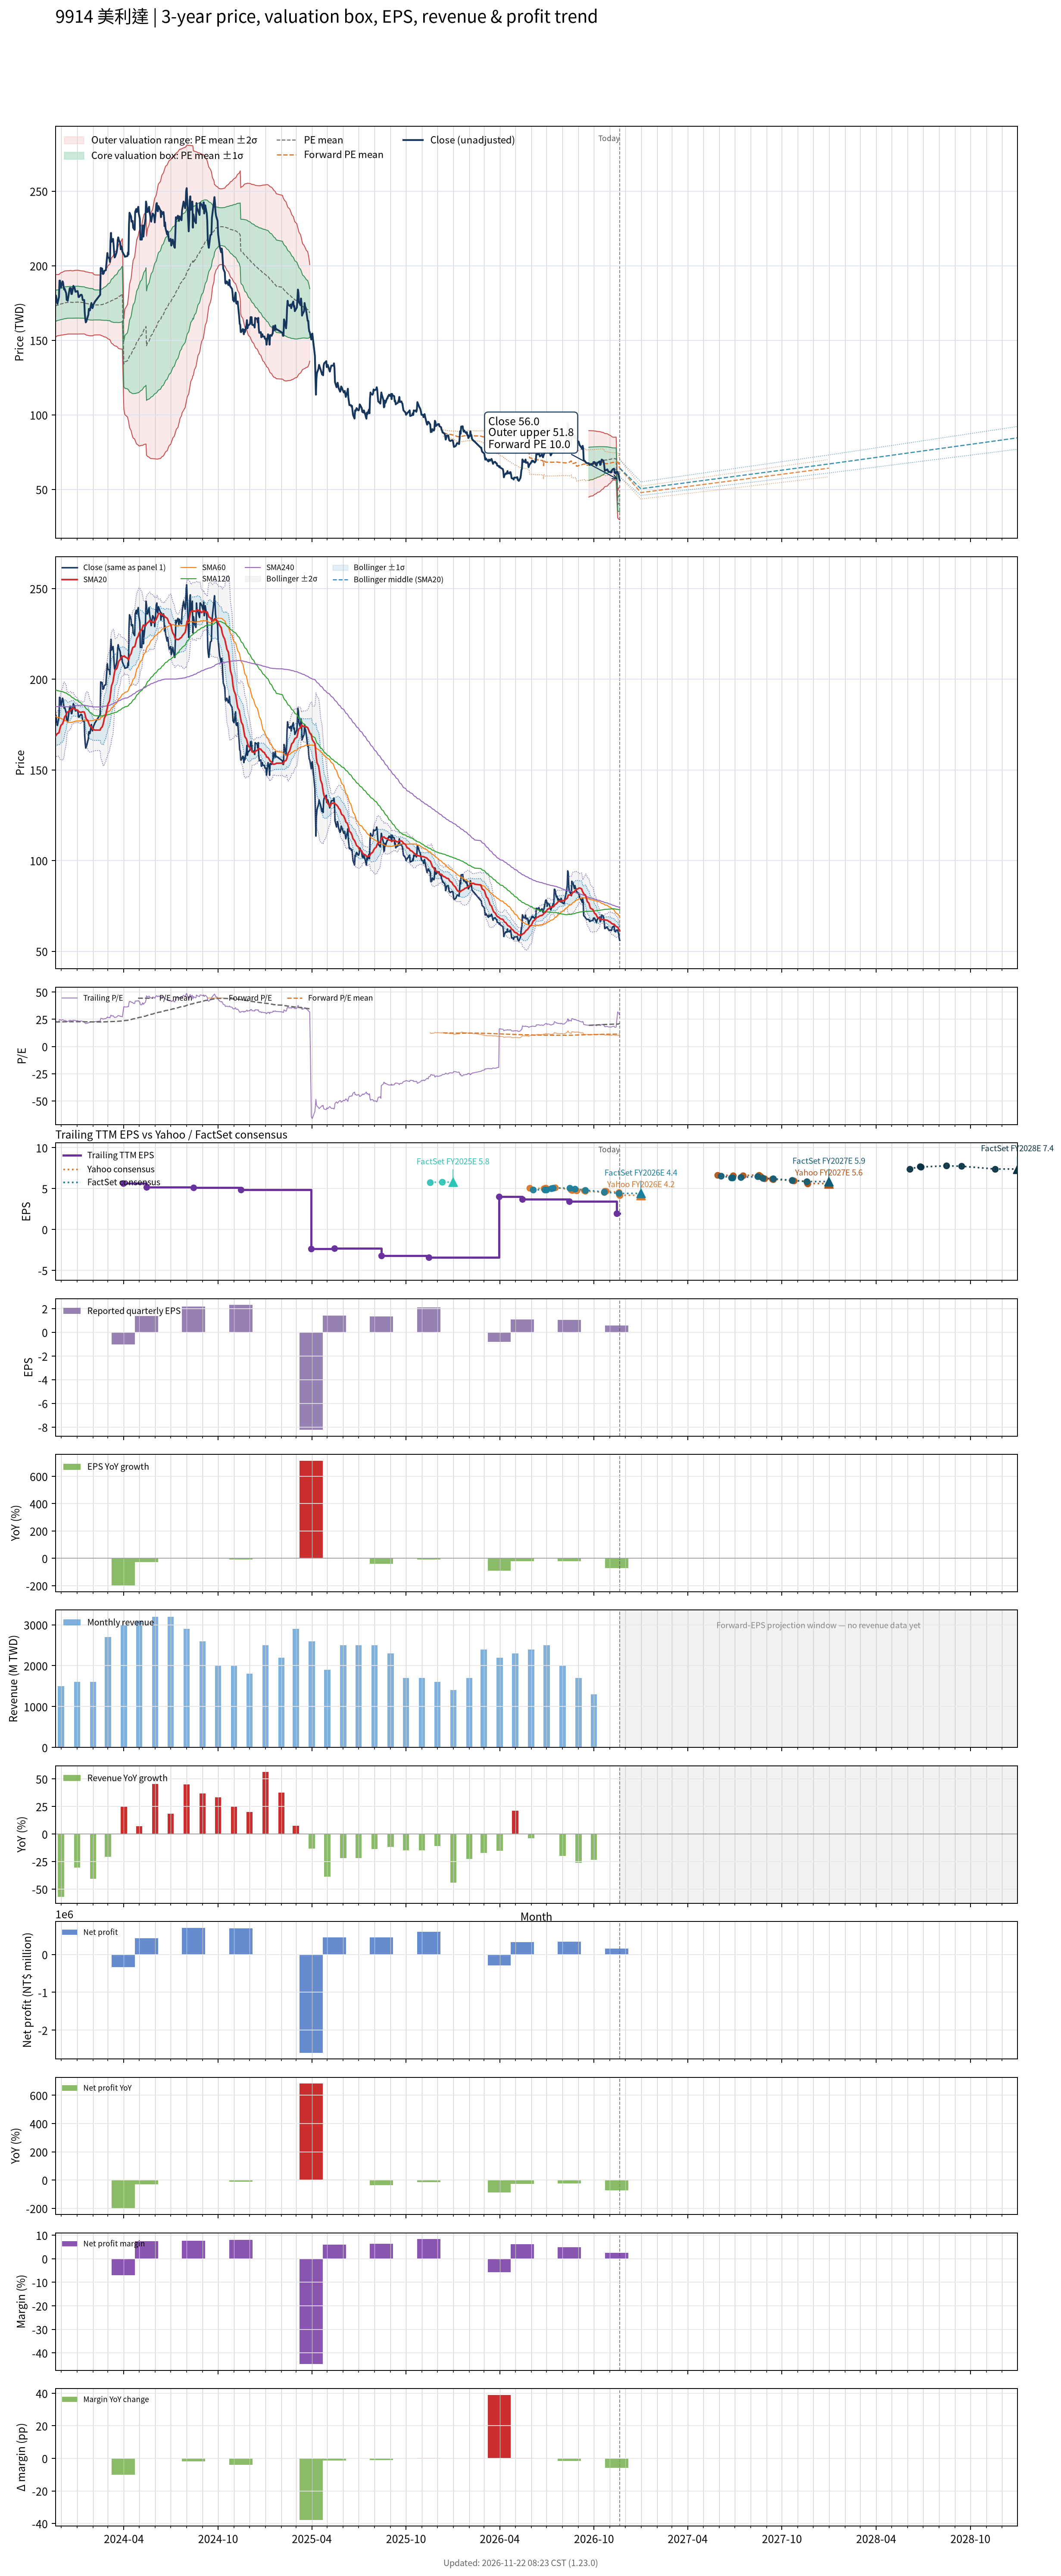

The file beside this chart, header and first rows:
# chart-version: skill-stock-dynamic-val…
date, close, available_date, period_end, eps, ttm_eps, pe, pe_mean, pe_std, price_m2, price_m1, price_mean, price_p1, price_p2, as_of_date, forward_eps, forward_pe, forward_pe_mean, forward_pe_std, forward_price_m2, forward_price_m1, forward_price_mean, forward_price_p1, forward_price_p2
2023-11-20, 177.5, 2023-11-14, 2023-09-30, 2.54, 7.7, 23.05, 22.45, 1.378, 151.7, 162.3, 172.9, 183.5, 194.1, , , , , , , , , , 
2023-11-21, 180, 2023-11-14, 2023-09-30, 2.54, 7.7, 23.38, 22.48, 1.359, 152.2, 162.7, 173.1, 183.6, 194.1, , , , , , , , , , 
2023-11-22, 178, 2023-11-14, 2023-09-30, 2.54, 7.7, 23.12, 22.51, 1.345, 152.6, 163, 173.3, 183.7, 194, , , , , , , , , , 
2023-11-23, 175.5, 2023-11-14, 2023-09-30, 2.54, 7.7, 22.79, 22.52, 1.339, 152.8, 163.1, 173.4, 183.7, 194, , , , , , , , , , 
2023-11-24, 174.5, 2023-11-14, 2023-09-30, 2.54, 7.7, 22.66, 22.53, 1.334, 153, 163.2, 173.5, 183.8, 194, , , , , , , , , , 
2023-11-27, 179, 2023-11-14, 2023-09-30, 2.54, 7.7, 23.25, 22.55, 1.328, 153.2, 163.4, 173.7, 183.9, 194.1, , , , , , , , , , 
2023-11-28, 190, 2023-11-14, 2023-09-30, 2.54, 7.7, 24.68, 22.58, 1.34, 153.2, 163.5, 173.8, 184.2, 194.5, , , , , , , , , , 
2023-11-29, 190, 2023-11-14, 2023-09-30, 2.54, 7.7, 24.68, 22.61, 1.348, 153.3, 163.7, 174.1, 184.4, 194.8, , , , , , , , , , 
2023-11-30, 187.5, 2023-11-14, 2023-09-30, 2.54, 7.7, 24.35, 22.63, 1.356, 153.3, 163.8, 174.2, 184.7, 195.1, , , , , , , , , , 
2023-12-01, 185.5, 2023-11-14, 2023-09-30, 2.54, 7.7, 24.09, 22.65, 1.359, 153.4, 163.9, 174.4, 184.8, 195.3, , , , , , , , , , 
2023-12-04, 189.5, 2023-11-14, 2023-09-30, 2.54, 7.7, 24.61, 22.67, 1.366, 153.5, 164.1, 174.6, 185.1, 195.6, , , , , , , , , , 
2023-12-05, 188.5, 2023-11-14, 2023-09-30, 2.54, 7.7, 24.48, 22.69, 1.375, 153.6, 164.1, 174.7, 185.3, 195.9, , , , , , , , , , 
2023-12-06, 186, 2023-11-14, 2023-09-30, 2.54, 7.7, 24.16, 22.71, 1.378, 153.7, 164.3, 174.9, 185.5, 196.1, , , , , , , , , , 
2023-12-07, 184, 2023-11-14, 2023-09-30, 2.54, 7.7, 23.9, 22.73, 1.38, 153.8, 164.4, 175, 185.6, 196.3, , , , , , , , , , 
2023-12-08, 184.5, 2023-11-14, 2023-09-30, 2.54, 7.7, 23.96, 22.74, 1.384, 153.8, 164.5, 175.1, 185.8, 196.4, , , , , , , , , , 
2023-12-11, 181.5, 2023-11-14, 2023-09-30, 2.54, 7.7, 23.57, 22.76, 1.385, 153.9, 164.6, 175.2, 185.9, 196.5, , , , , , , , , , 
2023-12-12, 177, 2023-11-14, 2023-09-30, 2.54, 7.7, 22.99, 22.76, 1.383, 154, 164.6, 175.3, 185.9, 196.6, , , , , , , , , , 
2023-12-13, 177.5, 2023-11-14, 2023-09-30, 2.54, 7.7, 23.05, 22.77, 1.381, 154.1, 164.7, 175.4, 186, 196.6, , , , , , , , , , 
2023-12-14, 176.5, 2023-11-14, 2023-09-30, 2.54, 7.7, 22.92, 22.78, 1.38, 154.2, 164.8, 175.4, 186, 196.7, , , , , , , , , , 
2023-12-15, 179, 2023-11-14, 2023-09-30, 2.54, 7.7, 23.25, 22.78, 1.378, 154.2, 164.8, 175.4, 186, 196.6, , , , , , , , , , 
2023-12-18, 185, 2023-11-14, 2023-09-30, 2.54, 7.7, 24.03, 22.78, 1.382, 154.2, 164.8, 175.4, 186.1, 196.7, , , , , , , , , , 
2023-12-19, 185, 2023-11-14, 2023-09-30, 2.54, 7.7, 24.03, 22.79, 1.383, 154.2, 164.8, 175.4, 186.1, 196.7, , , , , , , , , , 
2023-12-20, 185, 2023-11-14, 2023-09-30, 2.54, 7.7, 24.03, 22.79, 1.385, 154.1, 164.8, 175.5, 186.1, 196.8, , , , , , , , , , 
2023-12-21, 181, 2023-11-14, 2023-09-30, 2.54, 7.7, 23.51, 22.78, 1.381, 154.2, 164.8, 175.4, 186.1, 196.7, , , , , , , , , , 
2023-12-22, 181, 2023-11-14, 2023-09-30, 2.54, 7.7, 23.51, 22.78, 1.376, 154.2, 164.8, 175.4, 186, 196.6, , , , , , , , , , 
2023-12-25, 186.5, 2023-11-14, 2023-09-30, 2.54, 7.7, 24.22, 22.78, 1.377, 154.2, 164.8, 175.4, 186, 196.6, , , , , , , , , , 
2023-12-26, 185, 2023-11-14, 2023-09-30, 2.54, 7.7, 24.03, 22.78, 1.381, 154.2, 164.8, 175.4, 186.1, 196.7, , , , , , , , , , 
2023-12-27, 185.5, 2023-11-14, 2023-09-30, 2.54, 7.7, 24.09, 22.79, 1.386, 154.2, 164.8, 175.5, 186.2, 196.8, , , , , , , , , , 
2023-12-28, 184, 2023-11-14, 2023-09-30, 2.54, 7.7, 23.9, 22.79, 1.386, 154.2, 164.8, 175.5, 186.2, 196.8, , , , , , , , , , 
2023-12-29, 182.5, 2023-11-14, 2023-09-30, 2.54, 7.7, 23.7, 22.79, 1.386, 154.2, 164.8, 175.5, 186.2, 196.9, , , , , , , , , , 
2024-01-02, 183, 2023-11-14, 2023-09-30, 2.54, 7.7, 23.77, 22.8, 1.389, 154.2, 164.9, 175.6, 186.2, 196.9, , , , , , , , , , 
2024-01-03, 181.5, 2023-11-14, 2023-09-30, 2.54, 7.7, 23.57, 22.8, 1.39, 154.2, 164.9, 175.6, 186.3, 197, , , , , , , , , , 
2024-01-04, 179, 2023-11-14, 2023-09-30, 2.54, 7.7, 23.25, 22.8, 1.387, 154.2, 164.8, 175.5, 186.2, 196.9, , , , , , , , , , 
2024-01-05, 179, 2023-11-14, 2023-09-30, 2.54, 7.7, 23.25, 22.79, 1.381, 154.2, 164.8, 175.5, 186.1, 196.7, , , , , , , , , , 
2024-01-08, 180.5, 2023-11-14, 2023-09-30, 2.54, 7.7, 23.44, 22.78, 1.378, 154.2, 164.8, 175.4, 186, 196.7, , , , , , , , , , 
2024-01-09, 180.5, 2023-11-14, 2023-09-30, 2.54, 7.7, 23.44, 22.78, 1.373, 154.2, 164.8, 175.4, 186, 196.5, , , , , , , , , , 
2024-01-10, 180.5, 2023-11-14, 2023-09-30, 2.54, 7.7, 23.44, 22.78, 1.374, 154.2, 164.8, 175.4, 186, 196.5, , , , , , , , , , 
2024-01-11, 179.5, 2023-11-14, 2023-09-30, 2.54, 7.7, 23.31, 22.78, 1.373, 154.2, 164.8, 175.4, 185.9, 196.5, , , , , , , , , , 
2024-01-12, 177, 2023-11-14, 2023-09-30, 2.54, 7.7, 22.99, 22.77, 1.371, 154.2, 164.8, 175.3, 185.9, 196.5, , , , , , , , , , 
2024-01-15, 177, 2023-11-14, 2023-09-30, 2.54, 7.7, 22.99, 22.76, 1.368, 154.2, 164.8, 175.3, 185.8, 196.4, , , , , , , , , , 
2024-01-16, 168.5, 2023-11-14, 2023-09-30, 2.54, 7.7, 21.88, 22.75, 1.366, 154.1, 164.6, 175.2, 185.7, 196.2, , , , , , , , , , 
2024-01-17, 164.5, 2023-11-14, 2023-09-30, 2.54, 7.7, 21.36, 22.72, 1.364, 154, 164.5, 175, 185.5, 196, , , , , , , , , , 
2024-01-18, 162, 2023-11-14, 2023-09-30, 2.54, 7.7, 21.04, 22.7, 1.369, 153.7, 164.2, 174.8, 185.3, 195.9, , , , , , , , , , 
2024-01-19, 162.5, 2023-11-14, 2023-09-30, 2.54, 7.7, 21.1, 22.68, 1.375, 153.5, 164.1, 174.6, 185.2, 195.8, , , , , , , , , , 
2024-01-22, 166, 2023-11-14, 2023-09-30, 2.54, 7.7, 21.56, 22.66, 1.376, 153.3, 163.9, 174.5, 185.1, 195.7, , , , , , , , , , 
2024-01-23, 167, 2023-11-14, 2023-09-30, 2.54, 7.7, 21.69, 22.65, 1.376, 153.2, 163.8, 174.4, 185, 195.6, , , , , , , , , , 
2024-01-24, 171, 2023-11-14, 2023-09-30, 2.54, 7.7, 22.21, 22.64, 1.375, 153.1, 163.7, 174.3, 184.9, 195.5, , , , , , , , , , 
2024-01-25, 171, 2023-11-14, 2023-09-30, 2.54, 7.7, 22.21, 22.63, 1.375, 153.1, 163.7, 174.2, 184.8, 195.4, , , , , , , , , , 
2024-01-26, 170, 2023-11-14, 2023-09-30, 2.54, 7.7, 22.08, 22.62, 1.373, 153, 163.6, 174.2, 184.7, 195.3, , , , , , , , , , 
2024-01-29, 175, 2023-11-14, 2023-09-30, 2.54, 7.7, 22.73, 22.61, 1.372, 153, 163.6, 174.1, 184.7, 195.3, , , , , , , , , , 
2024-01-30, 172.5, 2023-11-14, 2023-09-30, 2.54, 7.7, 22.4, 22.61, 1.371, 153, 163.5, 174.1, 184.6, 195.2, , , , , , , , , , 
2024-01-31, 171.5, 2023-11-14, 2023-09-30, 2.54, 7.7, 22.27, 22.61, 1.37, 153, 163.6, 174.1, 184.6, 195.2, , , , , , , , , , 
2024-02-01, 172.5, 2023-11-14, 2023-09-30, 2.54, 7.7, 22.4, 22.61, 1.37, 153, 163.5, 174.1, 184.6, 195.2, , , , , , , , , , 
2024-02-02, 174, 2023-11-14, 2023-09-30, 2.54, 7.7, 22.6, 22.58, 1.329, 153.4, 163.6, 173.8, 184.1, 194.3, , , , , , , , , , 
2024-02-05, 176, 2023-11-14, 2023-09-30, 2.54, 7.7, 22.86, 22.56, 1.307, 153.6, 163.6, 173.7, 183.8, 193.8, , , , , , , , , , 
2024-02-15, 180.5, 2023-11-14, 2023-09-30, 2.54, 7.7, 23.44, 22.55, 1.303, 153.6, 163.6, 173.7, 183.7, 193.7, , , , , , , , , , 
2024-02-16, 198.5, 2023-11-14, 2023-09-30, 2.54, 7.7, 25.78, 22.57, 1.331, 153.3, 163.5, 173.8, 184, 194.3, , , , , , , , , , 
2024-02-19, 198, 2023-11-14, 2023-09-30, 2.54, 7.7, 25.71, 22.59, 1.359, 153, 163.5, 173.9, 184.4, 194.9, , , , , , , , , , 
2024-02-20, 194.5, 2023-11-14, 2023-09-30, 2.54, 7.7, 25.26, 22.6, 1.379, 152.8, 163.4, 174, 184.7, 195.3, , , , , , , , , , 
... 669 more rows
